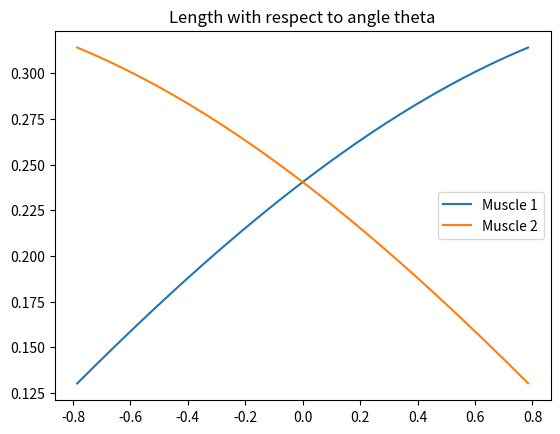
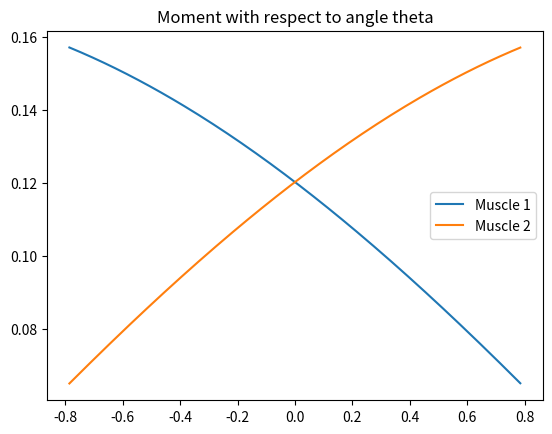

These charts were generated, in order, by the following Python code:
# -*- coding: utf-8 -*-
"""
Created on Thu Apr  4 13:35:56 2019

[redacted]
"""
import math
from math import sqrt
import numpy as np
from matplotlib import pyplot as plt

m1_origin = np.array([-0.17, 0.0])  # Origin of Muscle 1
m1_insertion = np.array([0.0, -0.17])  # Insertion of Muscle 1
m2_origin = np.array([0.17, 0.0])  # Origin of Muscle 2
m2_insertion = np.array([0.0, -0.17])  # Insertion of Muscle 2
stepplot=0.01
theta = np.arange(-math.pi/4, math.pi/4, stepplot)

"""Exercise 2a"""
def compute_length(muscleorigin,muscleinsertion, theta):
    
    a1=math.fabs(muscleorigin[0])
    a2=abs(muscleinsertion[1]) 
    Length=[]
    for i in range(len(theta)):
        if(muscleorigin[0]<0):
            Length.append(sqrt(a1**2+a2**2+2*a1*a2*math.sin(theta[i])))
        else :
            Length.append(sqrt(a1**2+a2**2+2*a1*a2*math.sin(-theta[i])))
    return Length


def compute_moment(Length, theta, muscleorigin, muscleinsertion):
    
    a1=math.fabs(muscleorigin[0])
    a2=abs(muscleinsertion[1]) 
    h = []
    for i in range(len(theta)):
        h.append(a1*a2*math.cos(theta[i])/Length[i])
    
    return h
    
    
L1 = compute_length(m1_origin,m1_insertion, theta)
L2 = compute_length(m2_origin,m2_insertion, theta)

h = compute_moment(L1,theta,m1_origin,m1_insertion)
h2 = compute_moment(L2, theta,m2_origin,m2_insertion)

plt.figure()
plt.plot(theta, L1) 
plt.plot(theta, L2)
plt.legend(['Muscle 1', 'Muscle 2'])
plt.title('Length with respect to angle theta')

plt.figure()
plt.plot(theta,h)
plt.plot(theta,h2)   
plt.legend(['Muscle 1', 'Muscle 2'])
plt.title('Moment with respect to angle theta')